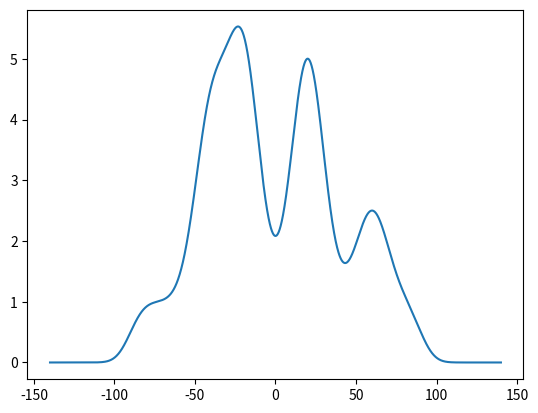

This figure's Python source:
import math
import numpy as np
import matplotlib.pyplot as plt


def flare(_x, _pos, _ampl=1, _width=10):
    prob_density = _ampl * np.exp(-0.5 * ((_x - _pos) / _width) ** 2)
    return prob_density


def quiet_sun(_x=np.arange(-130, 130.1, 0.1), _level=1, _edge=90, _width=10):
    _y1 = np.array([(1 + math.erf((a + _edge) / _width)) / 2 for a in _x])
    _y2 = - np.array([(1 + math.erf((a - _edge) / _width)) / 2 for a in _x])
    return (_y1 + _y2) * _level


x = np.arange(-140, 140.1, 0.1)
q_sun = quiet_sun(x)

y3 = flare(x, 20, 4)
y4 = flare(x, -20, 2) * 2
y5 = flare(x, -40, 3)
y6 = flare(x, 60, 3) / 2
plt.plot(x, q_sun + y3 + y4 + y5 + y6)
plt.show()
